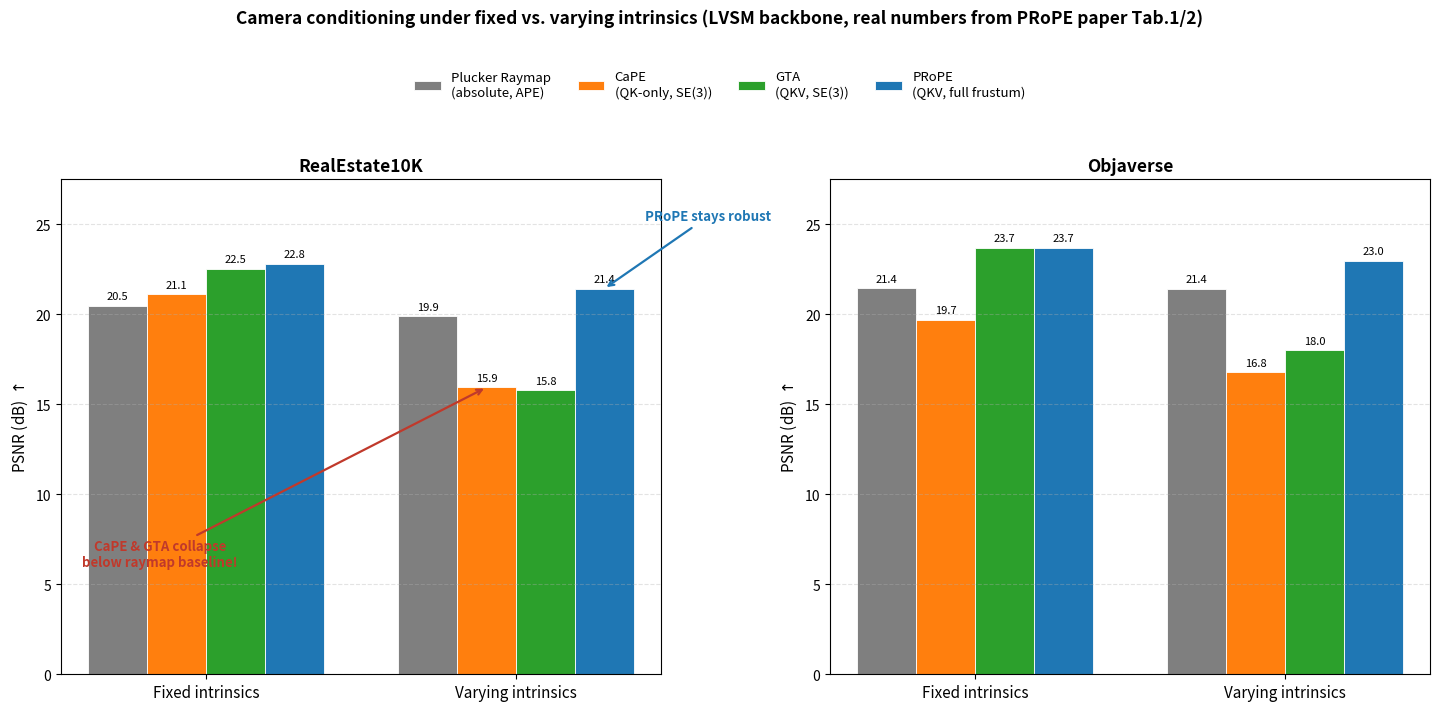

Python code for this plot: (Note: this script raises an exception after producing the figure.)
#!/usr/bin/env python3
# -*- coding: utf-8 -*-
"""
Post-CaPE camera conditioning comparison: fixed vs. varying intrinsics.

Reproduces the key numbers from PRoPE (Li et al., "Cameras as Relative
Positional Encoding", NeurIPS 2025), Table 1 (constant intrinsics per scene)
and Table 2 (varying intrinsics per scene), for the LVSM backbone on
RealEstate10K and Objaverse. Metric: PSNR (dB), higher is better.

The key story this figure tells: CaPE (QK-only, SE(3)-only) and GTA
(QKV, SE(3)-only) both beat the absolute Plucker raymap baseline when
intrinsics are constant -- but COLLAPSE below the raymap baseline once
intrinsics vary across views (no focal-length/FOV information to condition
on). PRoPE, which additionally encodes the full camera frustum (intrinsics
+ extrinsics), is the only relative method that stays robust in both
regimes.

Run: /mnt/r/VENV/dj/bin/python post_cape_nvs_comparison.py
Output: post_cape_nvs_comparison.png
"""
import os

import matplotlib

matplotlib.use("Agg")
import matplotlib.pyplot as plt  # noqa: E402
import numpy as np  # noqa: E402

plt.rcParams["axes.unicode_minus"] = False

METHODS = ["Plucker Raymap\n(absolute, APE)", "CaPE\n(QK-only, SE(3))", "GTA\n(QKV, SE(3))", "PRoPE\n(QKV, full frustum)"]
COLORS = ["#7f7f7f", "#ff7f0e", "#2ca02c", "#1f77b4"]

# PSNR (dB), from PRoPE paper Table 1 (fixed intrinsics) / Table 2 (varying intrinsics)
DATA = {
    "RealEstate10K": {"Fixed intrinsics": [20.48, 21.11, 22.51, 22.80], "Varying intrinsics": [19.89, 15.94, 15.77, 21.42]},
    "Objaverse": {"Fixed intrinsics": [21.44, 19.68, 23.70, 23.70], "Varying intrinsics": [21.43, 16.78, 18.00, 22.98]},
}


def plot_dataset(ax, dataset_name):
    groups = list(DATA[dataset_name].keys())
    n_methods = len(METHODS)
    x = np.arange(len(groups))
    width = 0.19

    for i, method in enumerate(METHODS):
        vals = [DATA[dataset_name][g][i] for g in groups]
        offset = (i - (n_methods - 1) / 2) * width
        bars = ax.bar(x + offset, vals, width, color=COLORS[i], label=method, edgecolor="white", linewidth=0.6)
        for b, v in zip(bars, vals):
            ax.text(b.get_x() + b.get_width() / 2, v + 0.25, f"{v:.1f}", ha="center", va="bottom", fontsize=8)

    ax.set_xticks(x)
    ax.set_xticklabels(groups, fontsize=11)
    ax.set_ylabel("PSNR (dB) $\\uparrow$", fontsize=11)
    ax.set_title(dataset_name, fontsize=12.5, weight="bold")
    ax.grid(True, axis="y", ls="--", alpha=0.35)
    ax.set_ylim(0, 27.5)


def main():
    fig, axes = plt.subplots(1, 2, figsize=(14.5, 6.2))

    plot_dataset(axes[0], "RealEstate10K")
    plot_dataset(axes[1], "Objaverse")

    # Callout: CaPE / GTA collapse below the absolute raymap baseline once
    # intrinsics vary -- the central motivation for PRoPE.
    axes[0].annotate(
        "CaPE & GTA collapse\nbelow raymap baseline!",
        xy=(1.0 - 0.19 * 0.5, 15.94),
        xytext=(-0.15, 6.0),
        fontsize=9.5,
        color="#c0392b",
        weight="bold",
        ha="center",
        arrowprops=dict(arrowstyle="->", color="#c0392b", lw=1.6),
    )
    axes[0].annotate(
        "PRoPE stays robust",
        xy=(1.0 + 0.19 * 1.5, 21.42),
        xytext=(1.62, 25.2),
        fontsize=9.5,
        color="#1f77b4",
        weight="bold",
        ha="center",
        arrowprops=dict(arrowstyle="->", color="#1f77b4", lw=1.6),
    )

    handles, labels = axes[0].get_legend_handles_labels()
    fig.legend(handles, labels, loc="upper center", ncol=4, fontsize=9.5, bbox_to_anchor=(0.5, 1.06), frameon=False)
    fig.suptitle(
        "Camera conditioning under fixed vs. varying intrinsics (LVSM backbone, real numbers from PRoPE paper Tab.1/2)",
        fontsize=12.5,
        weight="bold",
        y=1.14,
    )

    fig.tight_layout(rect=(0, 0, 1, 0.98))
    out = os.path.join(os.path.dirname(os.path.abspath(__file__)), "post_cape_nvs_comparison.png")
    fig.savefig(out, dpi=200, bbox_inches="tight")
    print(f"Saved: {out}")


if __name__ == "__main__":
    main()
